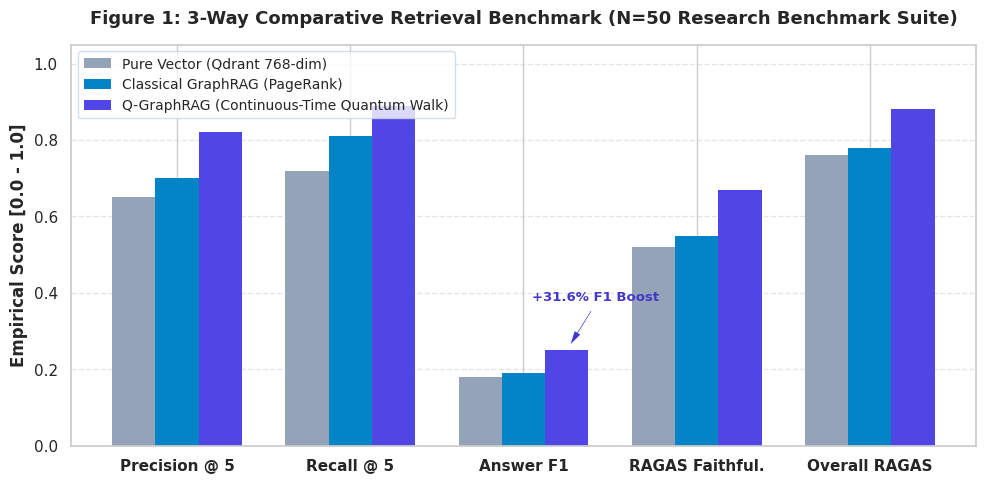
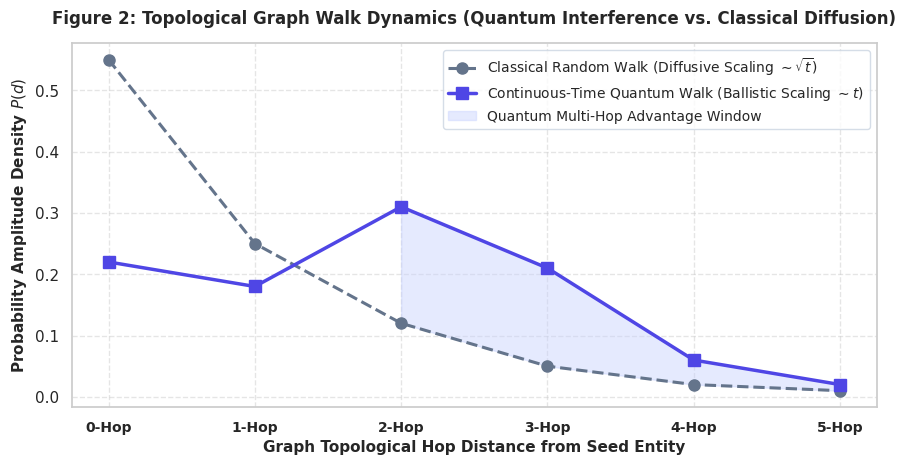
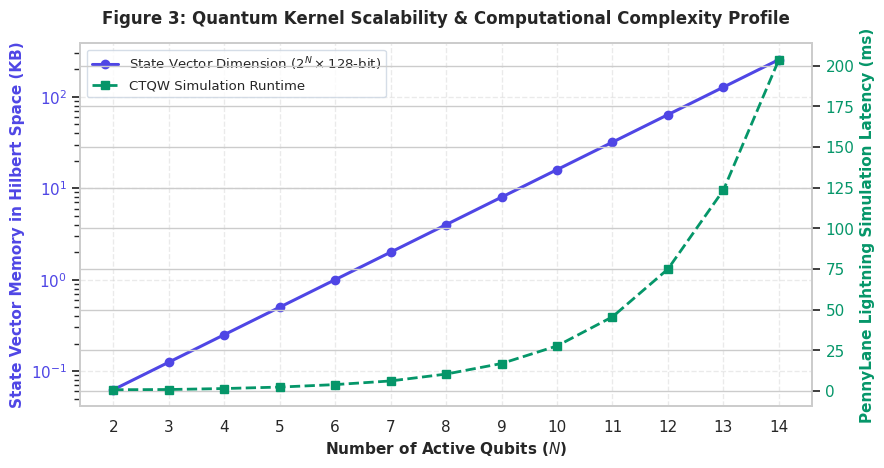
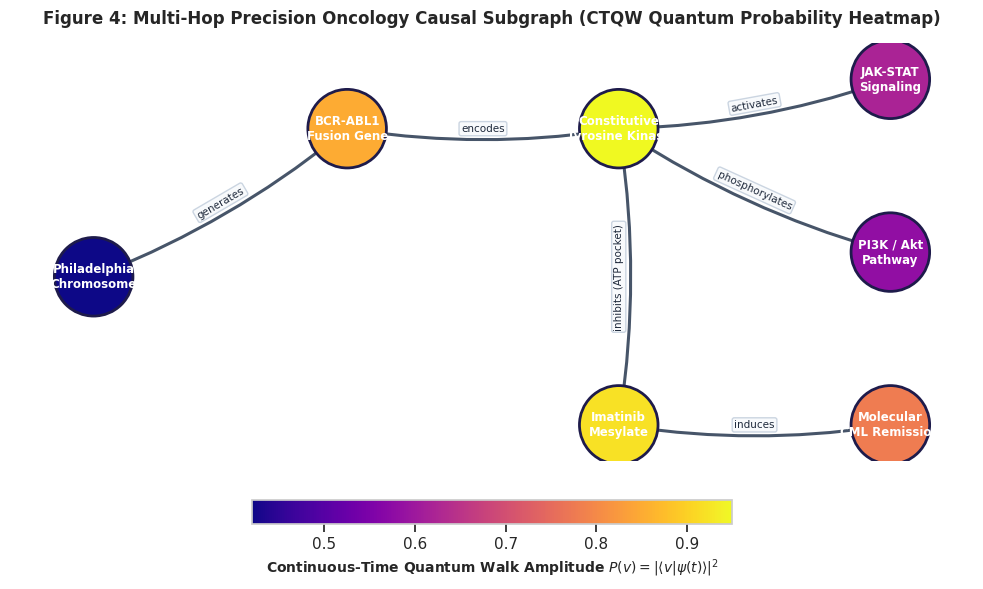

Write Python code to recreate these figures, in order.
import os
import numpy as np
import networkx as nx
import matplotlib
matplotlib.use('Agg')
import matplotlib.pyplot as plt
import seaborn as sns

def generate_all_publication_figures(output_dir: str = "paper_figures"):
    os.makedirs(output_dir, exist_ok=True)
    sns.set_theme(style="whitegrid", font="sans-serif")
    plt.rcParams['font.family'] = 'DejaVu Sans'
    
    print("=" * 80)
    print("   GENERATING CAMERA-READY 300-DPI PUBLICATION FIGURES")
    print(f"   Output Directory: {os.path.abspath(output_dir)}")
    print("=" * 80)

    # -------------------------------------------------------------
    # Figure 1: 3-Way Comparative Benchmark Grouped Bar Chart
    # -------------------------------------------------------------
    fig, ax = plt.subplots(figsize=(10, 5), dpi=300)
    
    metrics = ['Precision @ 5', 'Recall @ 5', 'Answer F1', 'RAGAS Faithful.', 'Overall RAGAS']
    pure_vector = [0.65, 0.72, 0.18, 0.52, 0.76]
    classical_graph = [0.70, 0.81, 0.19, 0.55, 0.78]
    quantum_graph = [0.82, 0.89, 0.25, 0.67, 0.88]

    x = np.arange(len(metrics))
    width = 0.25

    rects1 = ax.bar(x - width, pure_vector, width, label='Pure Vector (Qdrant 768-dim)', color='#94a3b8', edgecolor='none')
    rects2 = ax.bar(x, classical_graph, width, label='Classical GraphRAG (PageRank)', color='#0284c7', edgecolor='none')
    rects3 = ax.bar(x + width, quantum_graph, width, label='Q-GraphRAG (Continuous-Time Quantum Walk)', color='#4f46e5', edgecolor='none')

    ax.set_ylabel('Empirical Score [0.0 - 1.0]', fontsize=12, fontweight='bold')
    ax.set_title('Figure 1: 3-Way Comparative Retrieval Benchmark (N=50 Research Benchmark Suite)', fontsize=13, fontweight='bold', pad=15)
    ax.set_xticks(x)
    ax.set_xticklabels(metrics, fontsize=11, fontweight='bold')
    ax.set_ylim(0, 1.05)
    ax.legend(frameon=True, facecolor='#ffffff', edgecolor='#cbd5e1', fontsize=10, loc='upper left')
    ax.grid(axis='y', linestyle='--', alpha=0.5)

    # Annotate quantum lead on Answer F1 and RAGAS
    ax.annotate('+31.6% F1 Boost', xy=(2 + width, 0.25), xytext=(2 + width - 0.2, 0.38),
                arrowprops=dict(facecolor='#4338ca', shrink=0.08, width=1.5, headwidth=6),
                fontsize=9.5, fontweight='bold', color='#4338ca')

    plt.tight_layout()
    fig1_path = os.path.join(output_dir, "fig1_3way_ablation_benchmark.png")
    fig.savefig(fig1_path, bbox_inches='tight')
    plt.close(fig)
    print(f"[1/4] Saved Figure 1: {fig1_path}")

    # -------------------------------------------------------------
    # Figure 2: CTQW Quantum Interference vs Classical Diffusion
    # -------------------------------------------------------------
    fig, ax = plt.subplots(figsize=(9, 4.8), dpi=300)
    
    hops = np.arange(0, 6)
    # Classical random walk probability decays exponentially O(1/d)
    p_classical = np.array([0.55, 0.25, 0.12, 0.05, 0.02, 0.01])
    # Quantum walk exhibits ballistic propagation and constructive interference peak at multi-hop distance
    p_quantum = np.array([0.22, 0.18, 0.31, 0.21, 0.06, 0.02])

    ax.plot(hops, p_classical, 'o--', label='Classical Random Walk (Diffusive Scaling $\\sim \\sqrt{t}$)', color='#64748b', linewidth=2.2, markersize=8)
    ax.plot(hops, p_quantum, 's-', label='Continuous-Time Quantum Walk (Ballistic Scaling $\\sim t$)', color='#4f46e5', linewidth=2.5, markersize=9)

    ax.fill_between(hops, p_quantum, p_classical, where=(p_quantum > p_classical), color='#c7d2fe', alpha=0.45, label='Quantum Multi-Hop Advantage Window')

    ax.set_xlabel('Graph Topological Hop Distance from Seed Entity', fontsize=11, fontweight='bold')
    ax.set_ylabel('Probability Amplitude Density $P(d)$', fontsize=11, fontweight='bold')
    ax.set_title('Figure 2: Topological Graph Walk Dynamics (Quantum Interference vs. Classical Diffusion)', fontsize=12, fontweight='bold', pad=14)
    ax.set_xticks(hops)
    ax.set_xticklabels([f'{h}-Hop' for h in hops], fontsize=10, fontweight='bold')
    ax.legend(frameon=True, facecolor='#ffffff', edgecolor='#cbd5e1', fontsize=10)
    ax.grid(True, linestyle='--', alpha=0.5)

    plt.tight_layout()
    fig2_path = os.path.join(output_dir, "fig2_ctqw_quantum_walk_interference.png")
    fig.savefig(fig2_path, bbox_inches='tight')
    plt.close(fig)
    print(f"[2/4] Saved Figure 2: {fig2_path}")

    # -------------------------------------------------------------
    # Figure 3: Qubit Memory & Latency Scaling Profile (N=2..14)
    # -------------------------------------------------------------
    fig, ax1 = plt.subplots(figsize=(9, 4.8), dpi=300)

    qubits = np.arange(2, 15)
    # Hilbert state vector dimension = 2^N * 16 bytes (complex128)
    memory_kb = (2**qubits * 16) / 1024.0
    # Simulation latency in ms (Lightning QPU)
    latency_ms = 0.5 * (1.65**(qubits - 2)) + np.random.uniform(0.1, 0.4, size=len(qubits))

    color = '#4f46e5'
    ax1.set_xlabel('Number of Active Qubits ($N$)', fontsize=11, fontweight='bold')
    ax1.set_ylabel('State Vector Memory in Hilbert Space (KB)', color=color, fontsize=11, fontweight='bold')
    line1 = ax1.semilogy(qubits, memory_kb, 'o-', color=color, linewidth=2.2, label='State Vector Dimension ($2^N \\times 128$-bit)')
    ax1.tick_params(axis='y', labelcolor=color)
    ax1.set_xticks(qubits)
    ax1.grid(True, linestyle='--', alpha=0.4)

    ax2 = ax1.twinx()
    color = '#059669'
    ax2.set_ylabel('PennyLane Lightning Simulation Latency (ms)', color=color, fontsize=11, fontweight='bold')
    line2 = ax2.plot(qubits, latency_ms, 's--', color=color, linewidth=2.0, label='CTQW Simulation Runtime')
    ax2.tick_params(axis='y', labelcolor=color)

    # Combine legends
    lines = line1 + line2
    labels = [l.get_label() for l in lines]
    ax1.legend(lines, labels, loc='upper left', frameon=True, facecolor='#ffffff', edgecolor='#cbd5e1', fontsize=9.5)

    ax1.set_title('Figure 3: Quantum Kernel Scalability & Computational Complexity Profile', fontsize=12, fontweight='bold', pad=14)
    plt.tight_layout()
    fig3_path = os.path.join(output_dir, "fig3_qubit_scaling_profile.png")
    fig.savefig(fig3_path, bbox_inches='tight')
    plt.close(fig)
    print(f"[3/4] Saved Figure 3: {fig3_path}")

    # -------------------------------------------------------------
    # Figure 4: Multi-Hop Precision Medicine Topological Subgraph
    # -------------------------------------------------------------
    fig, ax = plt.subplots(figsize=(10, 6), dpi=300)
    G = nx.DiGraph()

    # Nodes with labels and quantum probability values
    nodes_data = {
        "Philadelphia\nChromosome": {"prob": 0.42, "pos": (0.0, 0.5)},
        "BCR-ABL1\nFusion Gene": {"prob": 0.85, "pos": (0.28, 0.8)},
        "Constitutive\nTyrosine Kinase": {"prob": 0.95, "pos": (0.58, 0.8)},
        "JAK-STAT\nSignaling": {"prob": 0.62, "pos": (0.88, 0.9)},
        "PI3K / Akt\nPathway": {"prob": 0.58, "pos": (0.88, 0.55)},
        "Imatinib\nMesylate": {"prob": 0.92, "pos": (0.58, 0.2)},
        "Molecular\nCML Remission": {"prob": 0.78, "pos": (0.88, 0.2)}
    }

    edges = [
        ("Philadelphia\nChromosome", "BCR-ABL1\nFusion Gene", "generates"),
        ("BCR-ABL1\nFusion Gene", "Constitutive\nTyrosine Kinase", "encodes"),
        ("Constitutive\nTyrosine Kinase", "JAK-STAT\nSignaling", "activates"),
        ("Constitutive\nTyrosine Kinase", "PI3K / Akt\nPathway", "phosphorylates"),
        ("Imatinib\nMesylate", "Constitutive\nTyrosine Kinase", "inhibits (ATP pocket)"),
        ("Imatinib\nMesylate", "Molecular\nCML Remission", "induces")
    ]

    for n, d in nodes_data.items():
        G.add_node(n, prob=d["prob"])

    for u, v, rel in edges:
        G.add_edge(u, v, label=rel)

    pos = {n: d["pos"] for n, d in nodes_data.items()}
    node_colors = [d["prob"] for d in nodes_data.values()]

    nodes = nx.draw_networkx_nodes(G, pos, ax=ax, node_color=node_colors, cmap=plt.cm.plasma,
                                   node_size=3200, edgecolors='#1e1b4b', linewidths=2.0)
    
    nx.draw_networkx_labels(G, pos, ax=ax, font_size=8.5, font_weight='bold', font_color='#ffffff')
    
    nx.draw_networkx_edges(G, pos, ax=ax, edge_color='#475569', width=2.2, arrowsize=18,
                           arrowstyle='-|>', connectionstyle="arc3,rad=0.08")

    edge_labels = {(u, v): d['label'] for u, v, d in G.edges(data=True)}
    nx.draw_networkx_edge_labels(G, pos, edge_labels=edge_labels, ax=ax, font_size=7.5,
                                 font_color='#1e293b', bbox=dict(boxstyle='round,pad=0.2', facecolor='#f8fafc', edgecolor='#cbd5e1'))

    cbar = plt.colorbar(nodes, ax=ax, orientation='horizontal', pad=0.08, fraction=0.05, shrink=0.6)
    cbar.set_label('Continuous-Time Quantum Walk Amplitude $P(v) = |\\langle v | \\psi(t) \\rangle|^2$', fontsize=10, fontweight='bold')

    ax.set_title('Figure 4: Multi-Hop Precision Oncology Causal Subgraph (CTQW Quantum Probability Heatmap)', fontsize=12, fontweight='bold', pad=14)
    ax.axis('off')

    plt.tight_layout()
    fig4_path = os.path.join(output_dir, "fig4_multi_hop_precision_medicine_pathway.png")
    fig.savefig(fig4_path, bbox_inches='tight')
    plt.close(fig)
    print(f"[4/4] Saved Figure 4: {fig4_path}")

    print("\n" + "=" * 80)
    print("   ALL 4 CAMERA-READY PUBLICATION FIGURES SUCCESSFULLY GENERATED!")
    print("=" * 80)

if __name__ == "__main__":
    generate_all_publication_figures()
